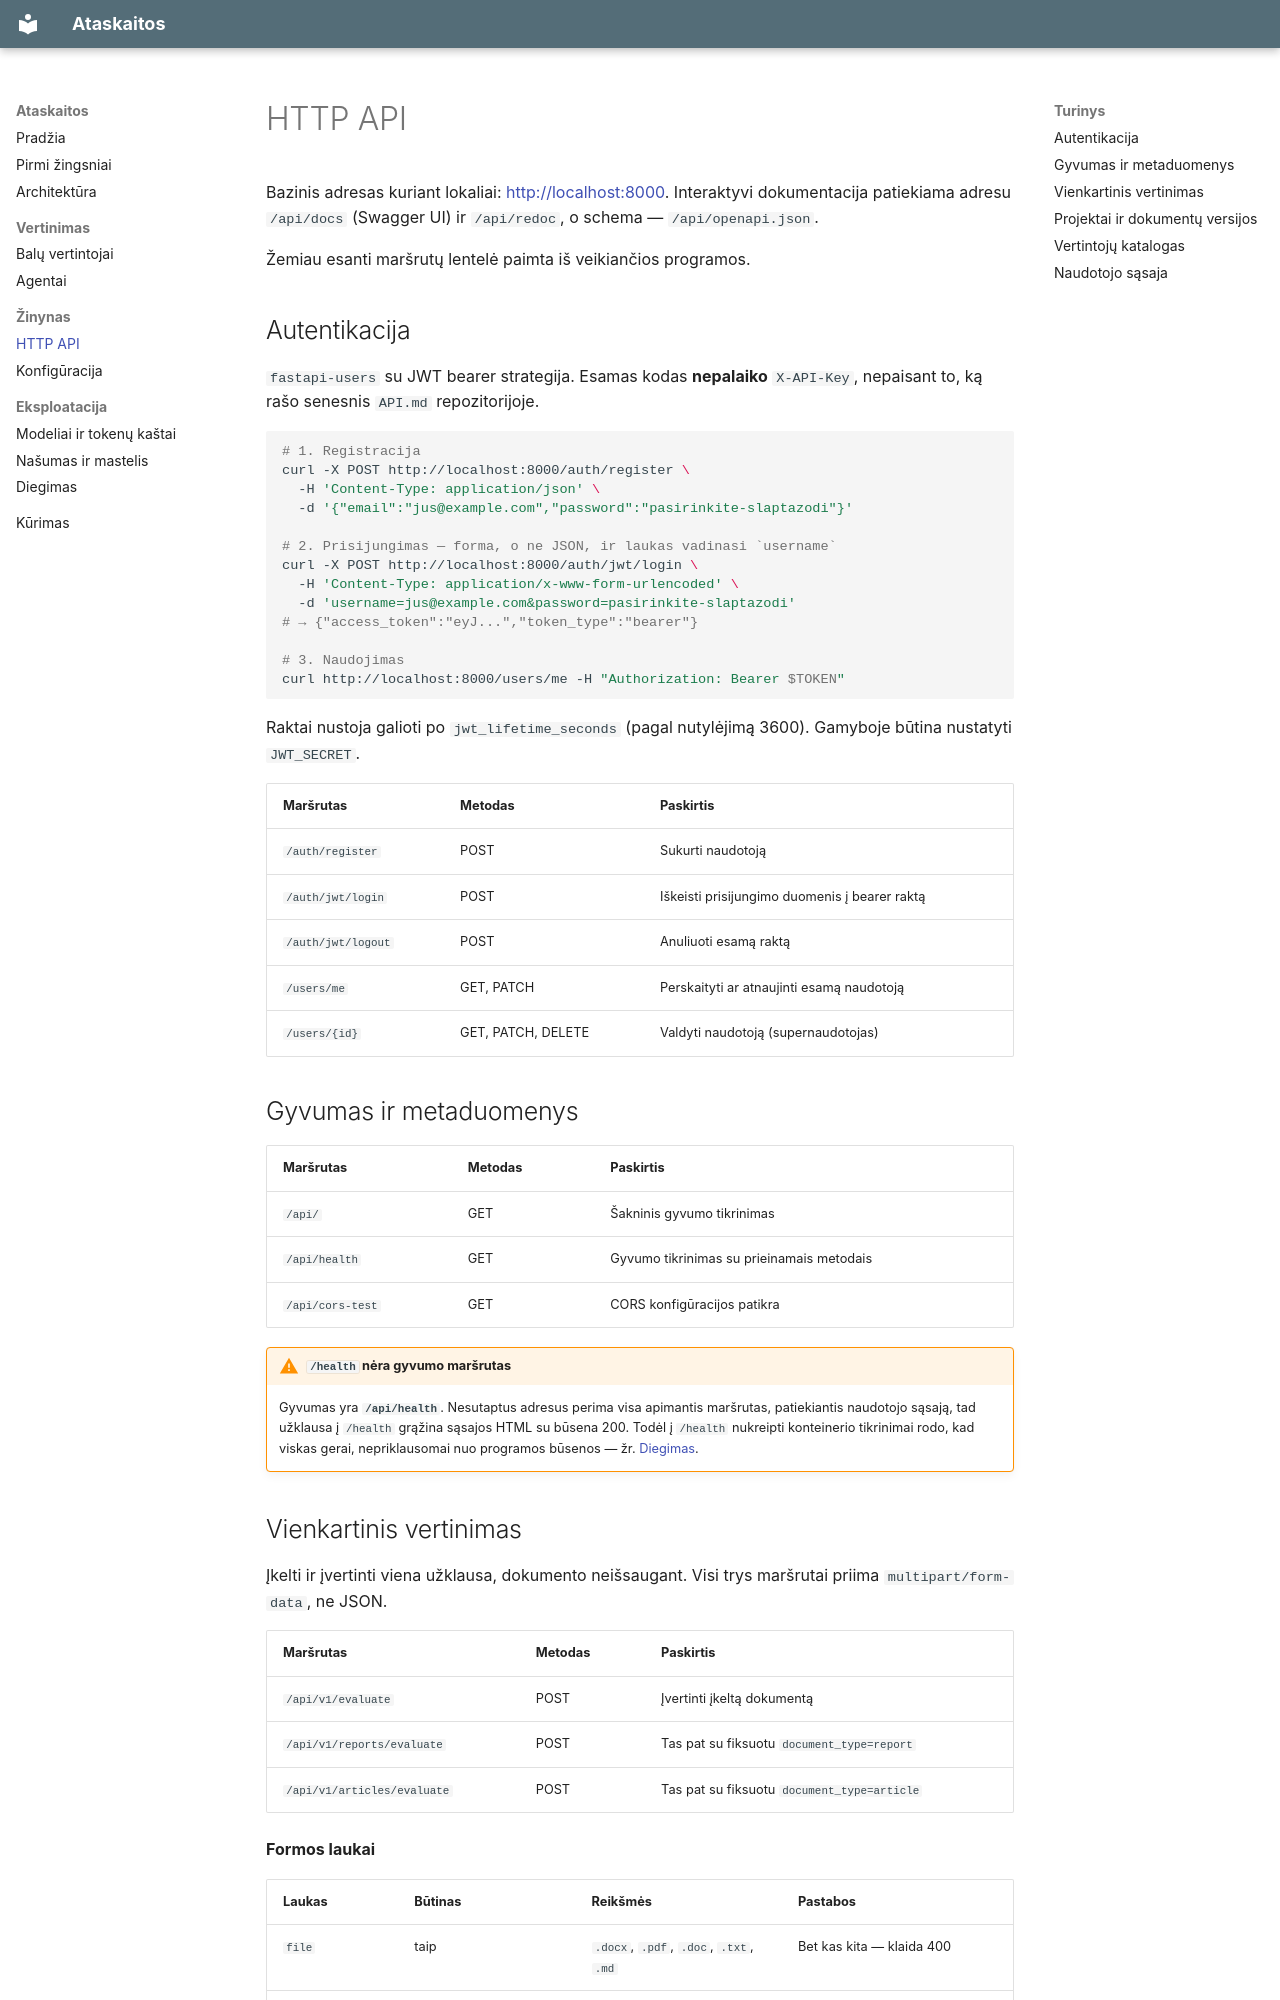

repository: ISIR76/ataskaitos · page: api/index.html · generator: mkdocs

# HTTP API

Bazinis adresas kuriant lokaliai: <http://localhost:8000>. Interaktyvi
dokumentacija patiekiama adresu `/api/docs` (Swagger UI) ir `/api/redoc`, o
schema — `/api/openapi.json`.

Žemiau esanti maršrutų lentelė paimta iš veikiančios programos.

## Autentikacija

`fastapi-users` su JWT bearer strategija. Esamas kodas **nepalaiko**
`X-API-Key`, nepaisant to, ką rašo senesnis `API.md` repozitorijoje.

```bash
# 1. Registracija
curl -X POST http://localhost:8000/auth/register \
  -H 'Content-Type: application/json' \
  -d '{"email":"jus@example.com","password":"pasirinkite-slaptazodi"}'

# 2. Prisijungimas — forma, o ne JSON, ir laukas vadinasi `username`
curl -X POST http://localhost:8000/auth/jwt/login \
  -H 'Content-Type: application/x-www-form-urlencoded' \
  -d 'username=jus@example.com&password=pasirinkite-slaptazodi'
# → {"access_token":"eyJ...","token_type":"bearer"}

# 3. Naudojimas
curl http://localhost:8000/users/me -H "Authorization: Bearer $TOKEN"
```

Raktai nustoja galioti po `jwt_lifetime_seconds` (pagal nutylėjimą 3600).
Gamyboje būtina nustatyti `JWT_SECRET`.

| Maršrutas | Metodas | Paskirtis |
|---|---|---|
| `/auth/register` | POST | Sukurti naudotoją |
| `/auth/jwt/login` | POST | Iškeisti prisijungimo duomenis į bearer raktą |
| `/auth/jwt/logout` | POST | Anuliuoti esamą raktą |
| `/users/me` | GET, PATCH | Perskaityti ar atnaujinti esamą naudotoją |
| `/users/{id}` | GET, PATCH, DELETE | Valdyti naudotoją (supernaudotojas) |

## Gyvumas ir metaduomenys

| Maršrutas | Metodas | Paskirtis |
|---|---|---|
| `/api/` | GET | Šakninis gyvumo tikrinimas |
| `/api/health` | GET | Gyvumo tikrinimas su prieinamais metodais |
| `/api/cors-test` | GET | CORS konfigūracijos patikra |

!!! warning "`/health` nėra gyvumo maršrutas"
    Gyvumas yra **`/api/health`**. Nesutaptus adresus perima visa apimantis
    maršrutas, patiekiantis naudotojo sąsają, tad užklausa į `/health` grąžina
    sąsajos HTML su būsena 200. Todėl į `/health` nukreipti konteinerio
    tikrinimai rodo, kad viskas gerai, nepriklausomai nuo programos būsenos —
    žr. [Diegimas](deployment.md#gyvumo-tikrinimai).
